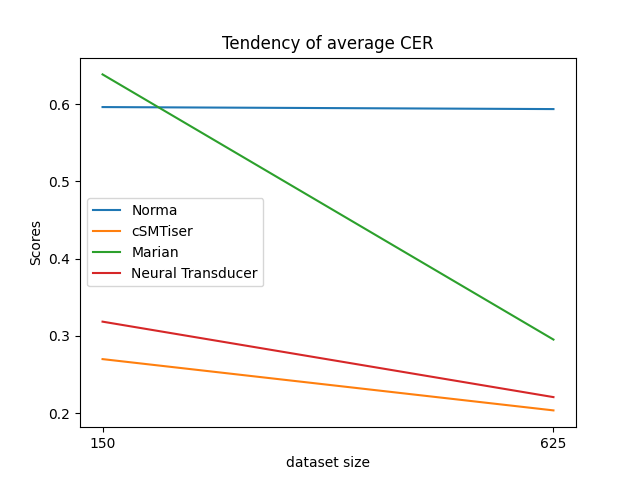

Source data for this figure (header and first rows):
Method, Norma, cSMTiser, Marian, Neural Transducer
tiny (150), 0.5963, 0.2700, 0.6386, 0.3185
small (625), 0.5937, 0.2036, 0.2953, 0.2208
